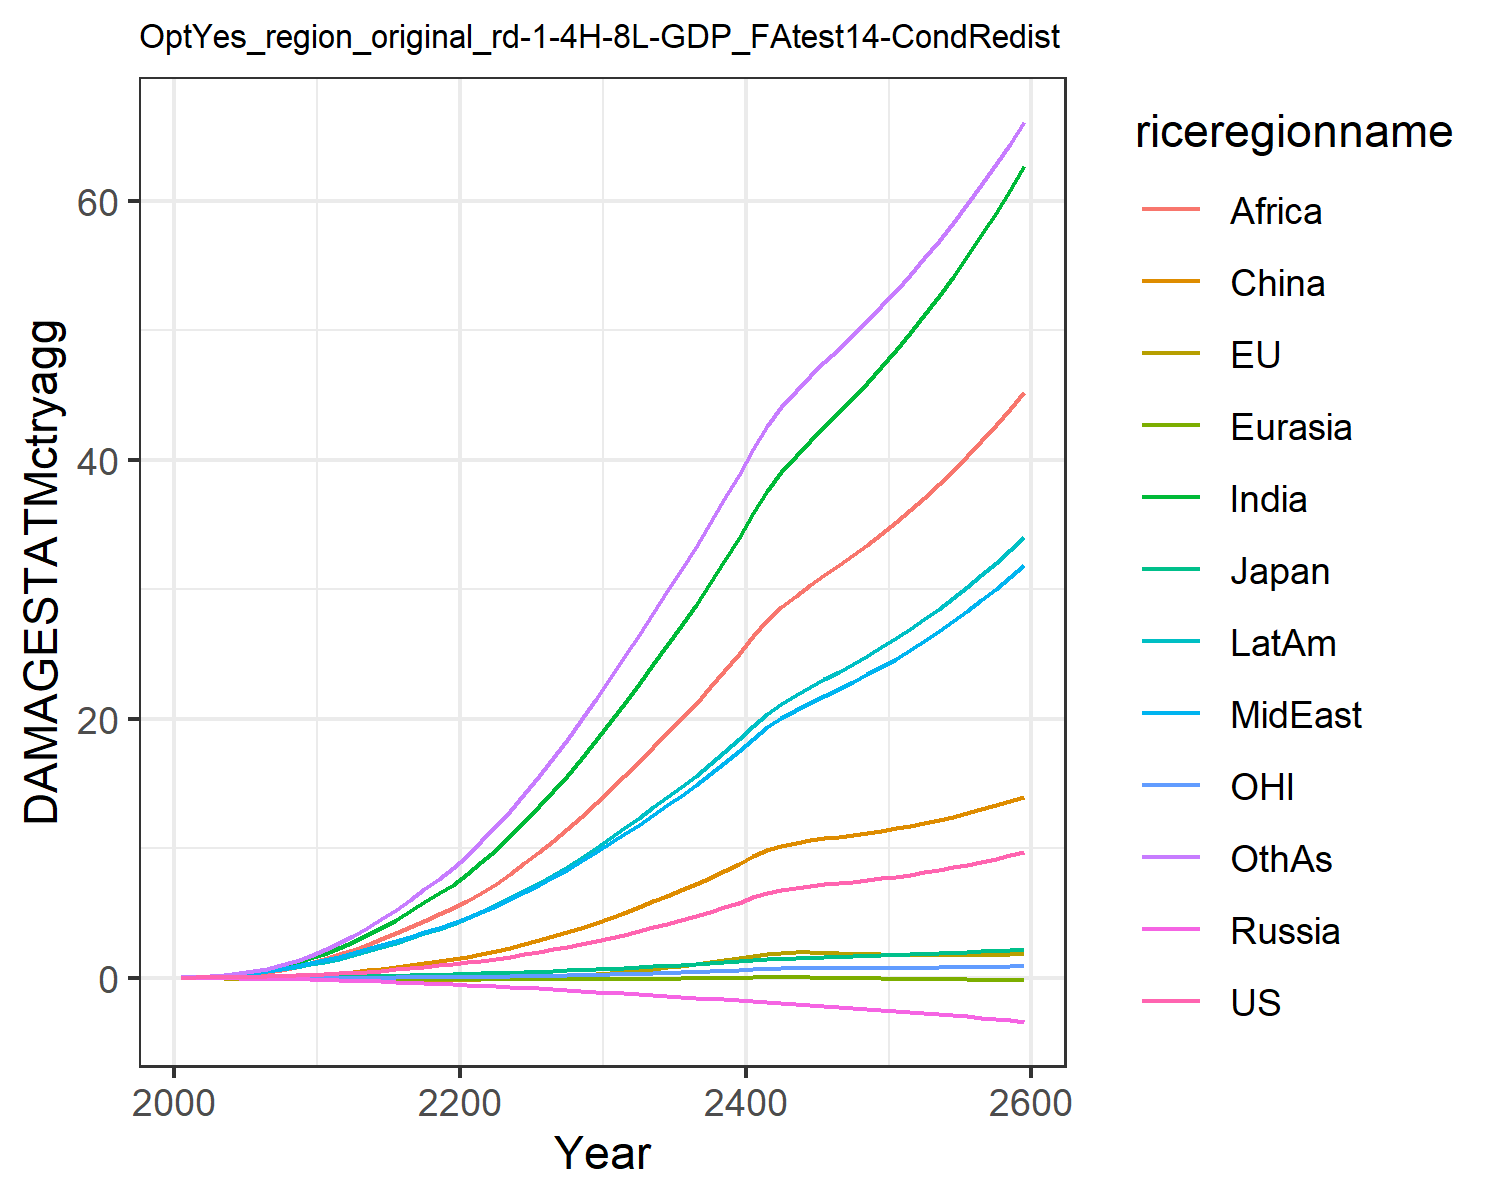

Data behind this chart, as committed beside it:
0.007478281832979454, -0.02180058759567689, 0.007208811494676664, -0.012941089953060345, -0.0018130655973688644, 0.00395249353461779, 0.02779970990191068, 0.029216718629302748, 0.011889023487370655, 0.03758942010103901, -0.0019022340039559968, 0.03160272457524255
0.01328, -0.03132, 0.01018, -0.02089, -0.002868, 0.01169, 0.06234, 0.05828, 0.02679, 0.07, -0.002881, 0.05936
0.0225, -0.04427, 0.01445, -0.03027, -0.004579, 0.02105, 0.1166, 0.1039, 0.05542, 0.1187, -0.004061, 0.1134
0.03547, -0.0587, 0.01925, -0.04126, -0.006794, 0.03476, 0.2003, 0.1711, 0.1055, 0.1873, -0.005236, 0.2004
0.05247, -0.07399, 0.0239, -0.05382, -0.009473, 0.05303, 0.3169, 0.2616, 0.1841, 0.2743, -0.006257, 0.3259
0.07375, -0.08911, 0.02983, -0.06802, -0.01256, 0.0762, 0.4652, 0.3723, 0.2909, 0.3779, -0.006969, 0.4901
0.09991, -0.1037, 0.03715, -0.0838, -0.01604, 0.1058, 0.6489, 0.5075, 0.4286, 0.5016, -0.007296, 0.6987
0.1321, -0.1176, 0.04532, -0.1008, -0.01989, 0.1424, 0.8783, 0.6752, 0.6116, 0.649, -0.007212, 0.9656
0.171, -0.1304, 0.05425, -0.1186, -0.024, 0.1863, 1.155, 0.8793, 0.8481, 0.8207, -0.00665, 1.297
0.2173, -0.1416, 0.06395, -0.1371, -0.0283, 0.238, 1.484, 1.125, 1.148, 1.018, -0.005533, 1.702
0.2695, -0.1533, 0.0757, -0.1602, -0.03321, 0.3013, 1.861, 1.38, 1.473, 1.239, -0.003983, 2.161
0.3256, -0.1655, 0.08992, -0.1892, -0.03886, 0.3796, 2.282, 1.621, 1.8, 1.477, -0.001966, 2.666
0.3945, -0.1771, 0.1071, -0.2229, -0.04499, 0.4686, 2.762, 1.904, 2.162, 1.756, 0.0008815, 3.218
0.4705, -0.1852, 0.1256, -0.2588, -0.05115, 0.5718, 3.292, 2.203, 2.559, 2.056, 0.004707, 3.836
0.5511, -0.1906, 0.1451, -0.2962, -0.05729, 0.6857, 3.858, 2.51, 2.98, 2.37, 0.009248, 4.502
0.6376, -0.1932, 0.1657, -0.3354, -0.06336, 0.8113, 4.456, 2.822, 3.423, 2.698, 0.0146, 5.216
0.7351, -0.1913, 0.1885, -0.3774, -0.06924, 0.9542, 5.111, 3.163, 3.898, 3.051, 0.02128, 5.993
0.8434, -0.1846, 0.2134, -0.4222, -0.07481, 1.114, 5.812, 3.522, 4.4, 3.428, 0.02935, 6.826
0.9488, -0.1782, 0.2377, -0.4667, -0.0803, 1.273, 6.502, 3.865, 4.885, 3.794, 0.0372, 7.651
1.055, -0.1713, 0.2621, -0.5118, -0.08574, 1.434, 7.186, 4.196, 5.356, 4.155, 0.04509, 8.468
1.179, -0.1565, 0.2903, -0.5605, -0.0907, 1.625, 7.989, 4.593, 5.907, 4.58, 0.05541, 9.427
1.319, -0.1338, 0.322, -0.6118, -0.09514, 1.844, 8.914, 5.052, 6.537, 5.067, 0.06799, 10.52
1.466, -0.1066, 0.3553, -0.6644, -0.09913, 2.078, 9.894, 5.535, 7.247, 5.581, 0.08174, 11.68
1.623, -0.07426, 0.3906, -0.7185, -0.1026, 2.329, 10.92, 6.039, 8.005, 6.124, 0.09687, 12.9
1.798, -0.0316, 0.4296, -0.7757, -0.1049, 2.61, 12.04, 6.593, 8.831, 6.713, 0.1147, 14.22
1.992, 0.0212, 0.4721, -0.8353, -0.106, 2.918, 13.24, 7.185, 9.717, 7.345, 0.1352, 15.62
2.176, 0.0699, 0.5131, -0.8938, -0.1074, 3.217, 14.42, 7.76, 10.59, 7.964, 0.1546, 16.99
2.359, 0.1176, 0.554, -0.9525, -0.1089, 3.514, 15.61, 8.334, 11.46, 8.585, 0.1737, 18.37
2.574, 0.1835, 0.6012, -1.016, -0.1083, 3.859, 16.92, 8.975, 12.43, 9.278, 0.1975, 19.89
2.816, 0.2655, 0.6535, -1.082, -0.1056, 4.245, 18.33, 9.671, 13.48, 10.03, 0.2254, 21.51
3.064, 0.3536, 0.7066, -1.148, -0.1018, 4.637, 19.75, 10.37, 14.53, 10.78, 0.2545, 23.14
3.316, 0.4482, 0.7599, -1.212, -0.09672, 5.032, 21.17, 11.07, 15.58, 11.54, 0.2848, 24.76
3.593, 0.5588, 0.8176, -1.278, -0.08927, 5.46, 22.67, 11.82, 16.68, 12.33, 0.3189, 26.45
3.89, 0.6835, 0.8789, -1.345, -0.07971, 5.916, 24.23, 12.59, 17.83, 13.16, 0.3563, 28.2
4.165, 0.7949, 0.9364, -1.411, -0.07173, 6.338, 25.72, 13.34, 18.93, 13.96, 0.3903, 29.86
4.432, 0.8995, 0.9923, -1.476, -0.06456, 6.744, 27.18, 14.06, 20, 14.74, 0.4228, 31.48
4.741, 1.032, 1.056, -1.544, -0.05359, 7.209, 28.78, 14.86, 21.17, 15.59, 0.4619, 33.24
5.082, 1.186, 1.126, -1.615, -0.03943, 7.72, 30.49, 15.72, 22.43, 16.51, 0.5063, 35.09
5.435, 1.347, 1.197, -1.687, -0.02413, 8.244, 32.22, 16.61, 23.7, 17.46, 0.5524, 36.96
5.8, 1.516, 1.272, -1.76, -0.007537, 8.782, 34, 17.51, 25, 18.42, 0.6004, 38.86
6.197, 1.707, 1.351, -1.835, 0.01225, 9.363, 35.88, 18.47, 26.37, 19.45, 0.6536, 40.84
6.545, 1.861, 1.423, -1.908, 0.02677, 9.866, 37.61, 19.35, 27.63, 20.4, 0.6981, 42.65
6.784, 1.934, 1.475, -1.978, 0.02928, 10.2, 39.04, 20.06, 28.64, 21.17, 0.7237, 44.1
6.956, 1.955, 1.516, -2.047, 0.02381, 10.44, 40.29, 20.67, 29.52, 21.84, 0.7373, 45.34
7.09, 1.946, 1.551, -2.115, 0.01341, 10.61, 41.44, 21.23, 30.32, 22.46, 0.7438, 46.47
7.204, 1.919, 1.582, -2.184, 0.0002064, 10.76, 42.56, 21.77, 31.09, 23.05, 0.7466, 47.53
7.312, 1.885, 1.613, -2.254, -0.01436, 10.9, 43.67, 22.31, 31.86, 23.64, 0.748, 48.59
7.423, 1.851, 1.644, -2.326, -0.0294, 11.03, 44.8, 22.86, 32.64, 24.24, 0.7495, 49.65
7.541, 1.819, 1.677, -2.4, -0.04435, 11.18, 45.97, 23.43, 33.45, 24.87, 0.7518, 50.74
7.67, 1.792, 1.712, -2.477, -0.0589, 11.35, 47.19, 24.03, 34.3, 25.52, 0.7557, 51.88
7.812, 1.77, 1.75, -2.556, -0.0729, 11.53, 48.46, 24.66, 35.19, 26.21, 0.7612, 53.06
7.968, 1.755, 1.791, -2.637, -0.08631, 11.73, 49.79, 25.32, 36.12, 26.93, 0.7685, 54.29
8.137, 1.747, 1.835, -2.722, -0.09912, 11.95, 51.18, 26.02, 37.09, 27.69, 0.7776, 55.58
8.321, 1.745, 1.882, -2.81, -0.1114, 12.19, 52.64, 26.75, 38.11, 28.49, 0.7885, 56.92
8.519, 1.748, 1.931, -2.901, -0.1232, 12.44, 54.15, 27.52, 39.18, 29.32, 0.8011, 58.32
8.73, 1.756, 1.983, -2.995, -0.1346, 12.72, 55.74, 28.32, 40.29, 30.19, 0.8154, 59.77
8.953, 1.77, 2.039, -3.092, -0.1457, 13.01, 57.38, 29.16, 41.45, 31.1, 0.8312, 61.27
9.19, 1.788, 2.097, -3.193, -0.1566, 13.32, 59.09, 30.04, 42.66, 32.05, 0.8484, 62.83
9.439, 1.81, 2.157, -3.297, -0.1673, 13.65, 60.86, 30.95, 43.91, 33.04, 0.8669, 64.44
9.7, 1.835, 2.221, -3.405, -0.1779, 13.99, 62.7, 31.9, 45.21, 34.07, 0.8867, 66.1
